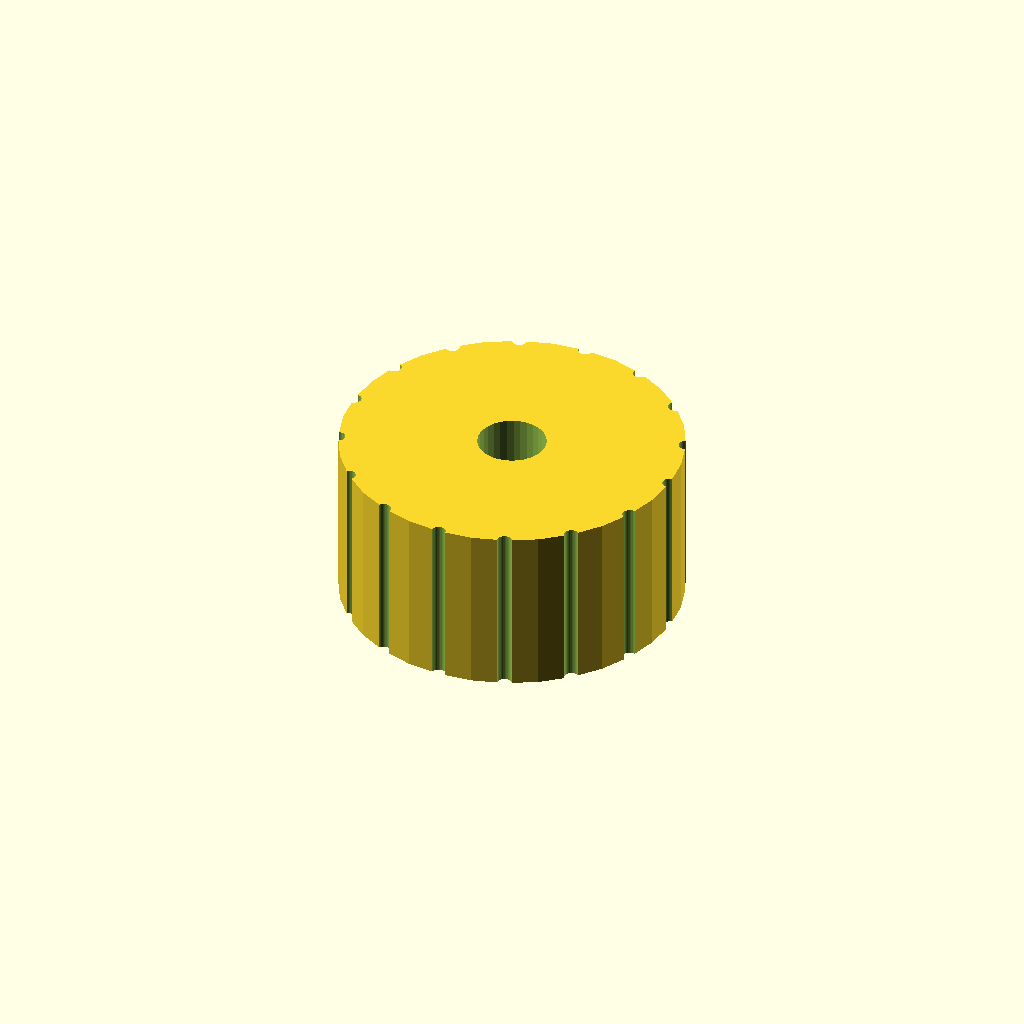
Cell 1: the model at its default parameters.
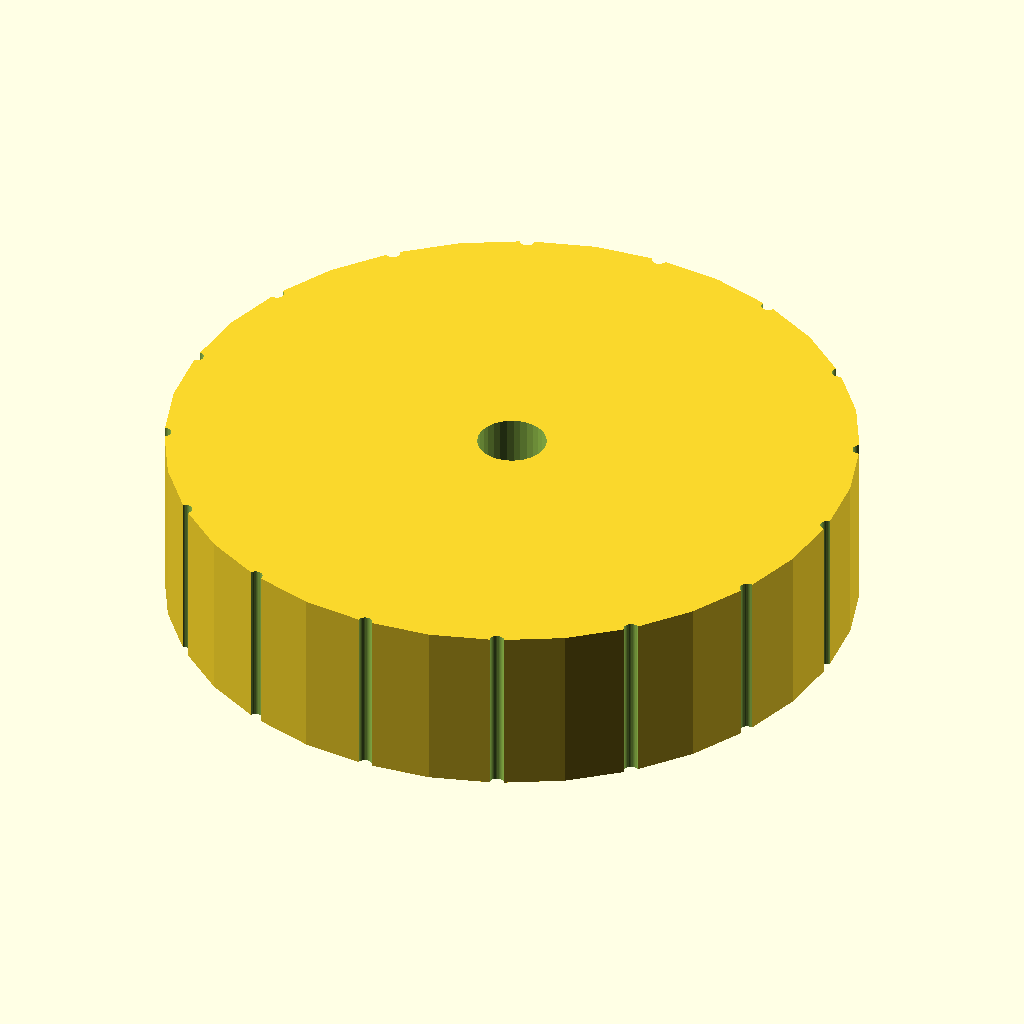
Cell 2: head_d = 100 (everything else at default).
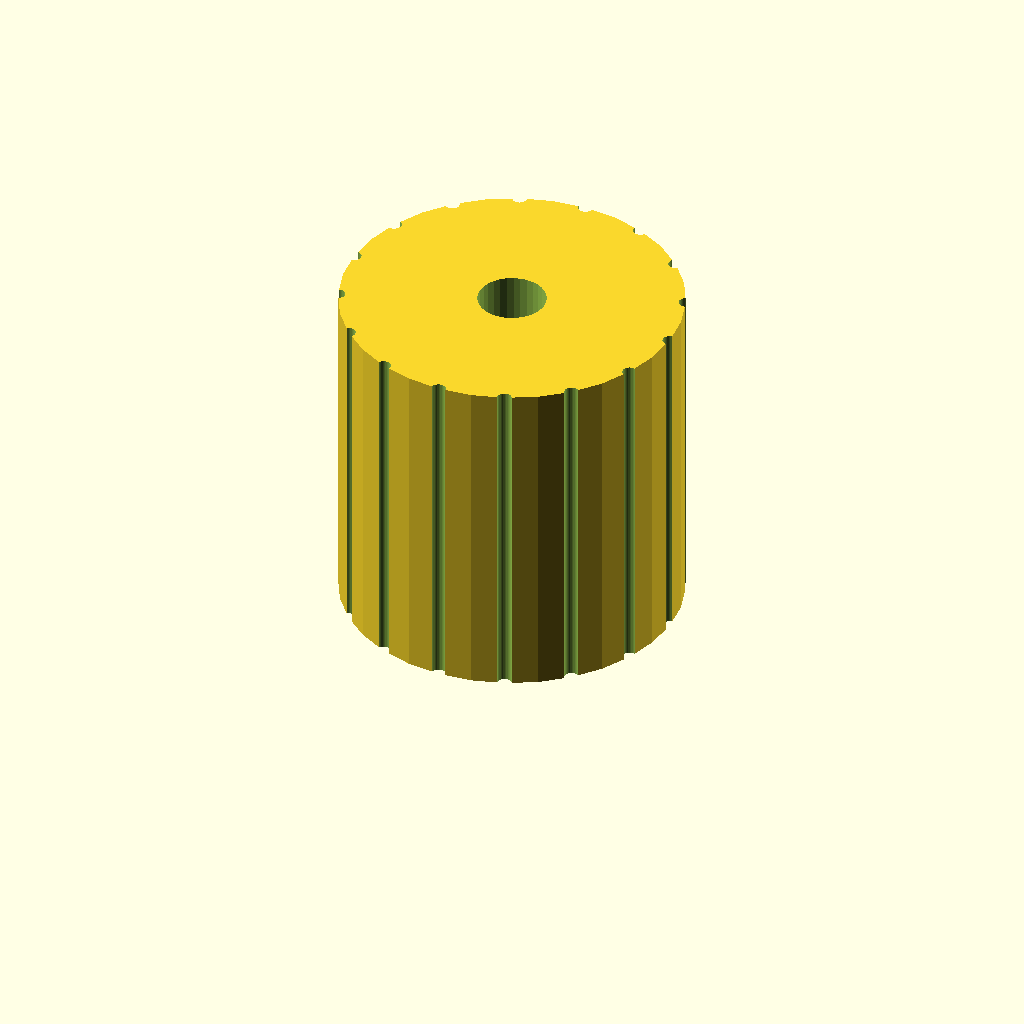
Cell 3: head_h = 50 (everything else at default).
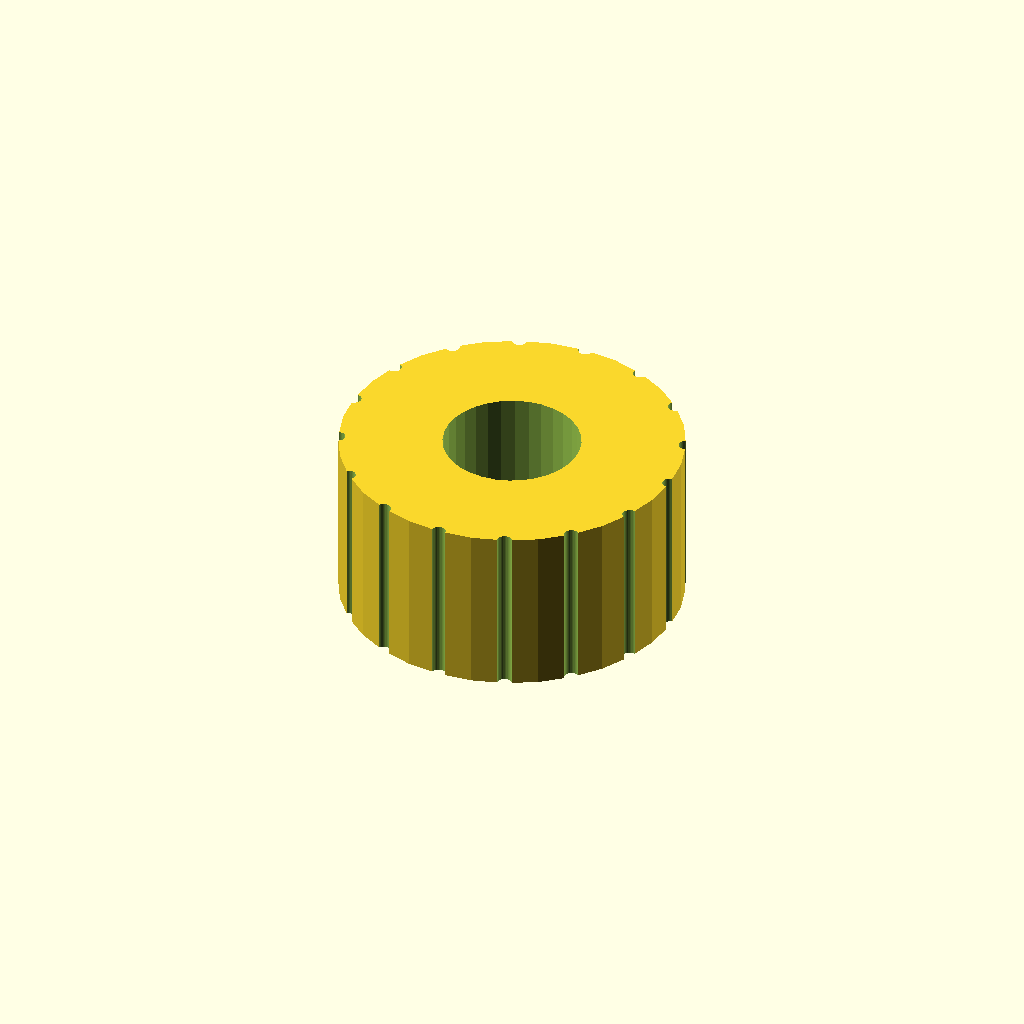
Cell 4: hole_d = 20 (everything else at default).
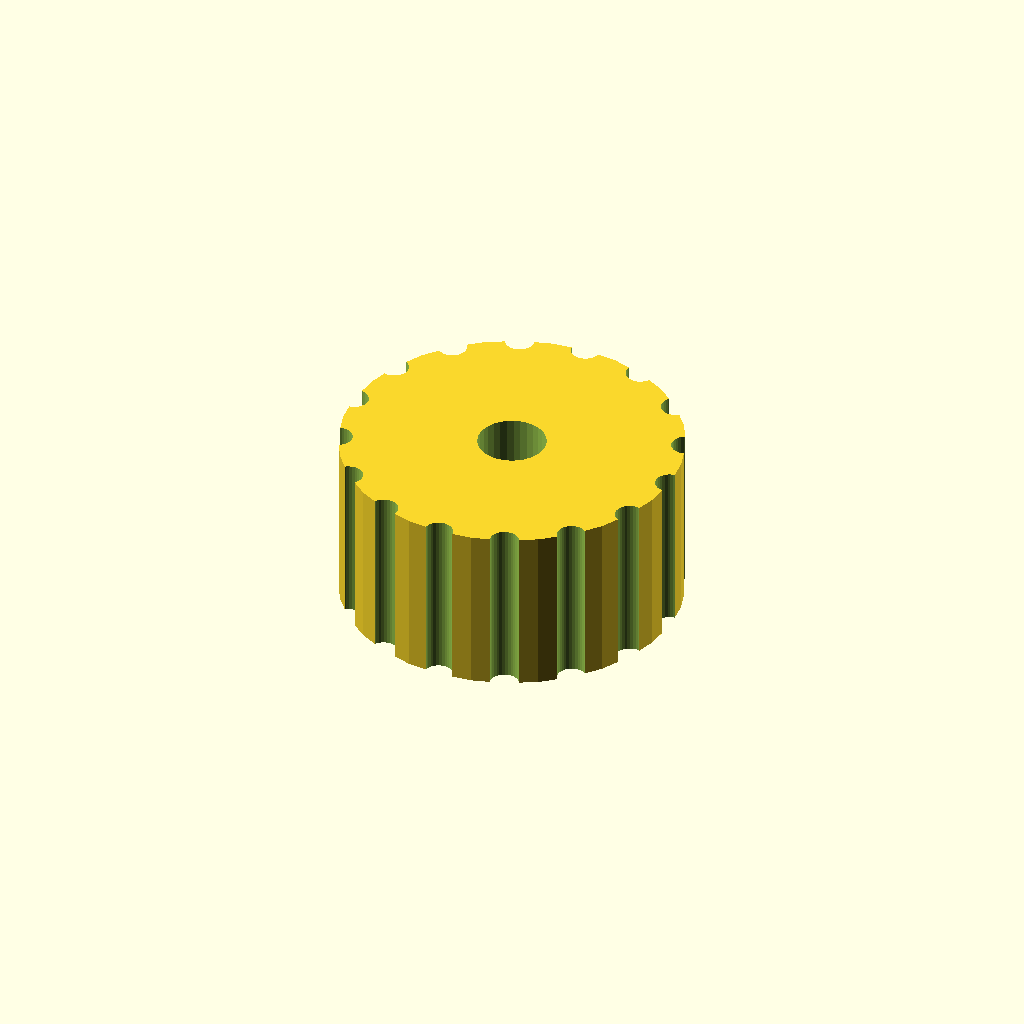
Cell 5: the same model with notch_d = 4.24.
All cells are drawn from one camera (rotation 55°, 0°, 25°, orthographic, colour scheme Cornfield), so only the parameter changes between them.
OpenSCAD source file optional_data/data/gen2/knobs/part_0016.scad:
$fn = 32;

// ----------------------------------------------------------------------
// Hand knob: 50 x 50 x 25 mm
// ----------------------------------------------------------------------

// --- parameters (mm) ---
head_d = 50;              // knob diameter
head_h = 25;              // knob height
hole_d = 10;              // shaft bore
set_d = 4.5;              // set screw tap hole
notch_d = 2.12;           // knurl groove diameter
knurl_n = 16;             // number of knurl grooves

module body() {
  cylinder(h = head_h, d = head_d);
}

difference() {
  union() {
    body();
  }
  translate([0, 0, -1]) cylinder(h = head_h + 0 + 2, d = hole_d);
  /* knurl grooves */
  for (i = [0 : knurl_n - 1])
    rotate([0, 0, i * 360 / knurl_n])
      translate([head_d / 2, 0, -0.5])
        cylinder(h = head_h + 1, d = notch_d);
  translate([-head_d / 2 - 1, 0, head_h * 0.5]) rotate([0, 90, 0]) cylinder(h = head_d / 2 + 2, d = set_d);
}
Customizer parameters (derived from the source; name, type, default, range or options):
head_d: number, default 50
head_h: number, default 25
hole_d: number, default 10
set_d: number, default 4.5
notch_d: number, default 2.12
knurl_n: number, default 16
